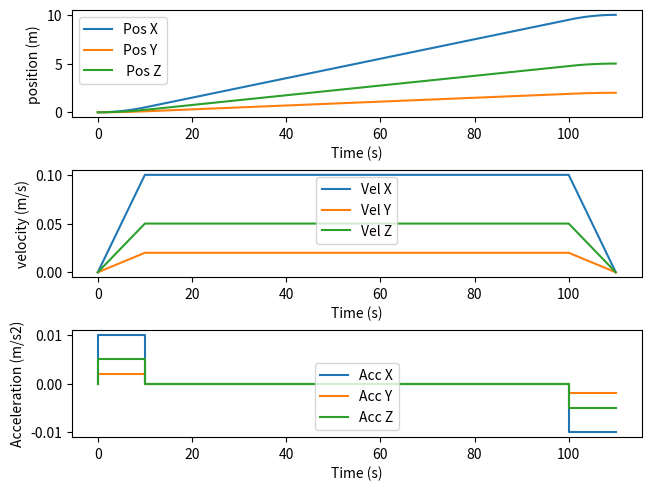

This chart was generated by the following Python code:

import numpy as np 
import matplotlib.pyplot as plt 

    
def interpolation(tc, tf, ac, dT, pi, pf):

    t1 = np.arange(0, tc, dT)  # Acceleration phase
    t2 = np.arange(tc, tf - tc, dT)  # Constant speed phase
    t3 = np.arange(tf - tc, tf, dT) 
    
    p1 = pi + 0.5 * ac * t1 ** 2
    p2 = pi + ac * tc * (t2 - (tc/2))
    p3 = pf - 0.5 * ac * (t3 - tf)** 2 

    time = np.concatenate((t1,t2,t3))
    pose = np.concatenate((p1,p2,p3))
    return time, pose  

def affichage(tx, px, ty, py, tz, pz, vx ,vy , vz, ax, ay,az,tc, tf ):
    
    fig, axs = plt.subplots(3, 1, layout='constrained')
    axs[0].plot(tx, px, label="Pos X")
    axs[0].plot(ty, py, label="Pos Y")
    axs[0].plot(tz, pz,label=" Pos Z")
    axs[0].set_xlabel('Time (s)')
    axs[0].set_ylabel('position (m)')
    axs[0].legend()
    
    axs[1].plot([0, tc, tf-tc,tf], [0, vx, vx,  0], label="Vel X")
    axs[1].plot([0, tc, tf-tc,tf], [0, vy, vy,  0], label="Vel Y")
    axs[1].plot([0, tc, tf-tc,tf], [0, vz, vz,   0],label="Vel Z")
    axs[1].set_xlabel('Time (s)')
    axs[1].set_ylabel('velocity (m/s)')
    axs[1].legend()
    
    axs[2].step([0, tc, tf-tc,tf], [0, ax, 0,  -ax], label="Acc X")
    axs[2].step([0, tc, tf-tc,tf], [0, ay, 0,  -ay], label="Acc Y")
    axs[2].step([0, tc, tf-tc,tf], [0, az, 0,  -az], label="Acc Z")
    axs[2].set_xlabel('Time (s)')
    axs[2].set_ylabel('Acceleration (m/s2)')
    axs[2].legend() 
    
    plt.show()
    
    
def kinematicPlan(x,y, z,dx,dy,dz, vcref, acref):

    # Sample time 
    dT = 1/4000
    # Desired movement speed (µm/s).
    vc = vcref
    # Acceleration and deceleration (m/s2).
    ac = acref
    #calculate the acceleration time 
    tc = vc / ac
    
    # Define longest mouvement 
    if dx > dy and dx > dz :
        pi_long = x
        pf_long = x + dx
        
        # calculate the lenght at the end of acceleration 
        pc = pi_long + 0.5 *ac * tc**2
        # calculate the length of the constant speed movement.
        dl = pf_long - ( 2 * pc + pi_long)
        if (dl < 0):
            print('ca fait un poisson mon reuf')
        #Calculate the time of movement at constant speed.
        tl = dl/ vc
        #Total movement time - acceleration time is equal to deceleration time.
        tf = tl + 2 * tc
        
        # Interpolation 
        tx, px = interpolation(tc, tf, ac,dT,pi_long, pf_long)
        vx = vc
        ax = ac
        # Calcule for the other axes 
        vy = dy / (tf - tc)
        ay = (vy / tc)
        ty, py = interpolation(tc, tf, ay,dT, y, y+dy)
        
        vz = dz / (tf - tc)
        az = (vz / tc)
        tz, pz = interpolation(tc, tf, az,dT, z, z+dz)
        
        
    elif dy > dx and dy > dz :
        pi_long = y
        pf_long = y + dy
        
        # calculate the lenght at the end of acceleration 
        pc = pi_long + 0.5 *ac * tc**2
        # calculate the length of the constant speed movement.
        dl = pf_long - ( 2 * pc + pi_long)
        if (dl < 0):
            print('ca fait un poisson mon reuf')
        #Calculate the time of movement at constant speed.
        tl = dl/ vc
        #Total movement time - acceleration time is equal to deceleration time.
        tf = tl + 2 * tc
        
        # Interpolation 
        ty, py = interpolation(tc, tf, ac,dT,pi_long, pf_long)
        vy = vc
        ay = ac
        # Calcule for the other axes 
        vx = dx / (tf - tc)
        ax = (vx / tc)
        tx, px = interpolation(tc, tf, ax,dT, x, x+dx)
        
        vz = dz / (tf - tc)
        az = (vz / tc)
        tz, pz = interpolation(tc, tf, az,dT, z, z+dz)
        
    else :
        pi_long = y
        pf_long = y + dy
        
                # calculate the lenght at the end of acceleration 
        pc = pi_long + 0.5 *ac * tc**2
        # calculate the length of the constant speed movement.
        dl = pf_long - ( 2 * pc + pi_long)
        if (dl < 0):
            print('ca fait un poisson mon reuf')
        #Calculate the time of movement at constant speed.
        tl = dl/ vc
        #Total movement time - acceleration time is equal to deceleration time.
        tf = tl + 2 * tc
        
        # Interpolation 
        tz, pz = interpolation(tc, tf, ac,dT,pi_long, pf_long)
        vz = vc
        az = ac
        # Calcule for the other axes 
        vx = dx / (tf - tc)
        ax = (vx / tc)
        tx, px = interpolation(tc, tf, ax,dT, x, x+dx)
        
        vy = dy / (tf - tc)
        ay = (vy / tc)
        ty, py = interpolation(tc, tf, ay,dT, y, y+dy)
    
    
    #Affichage 
    affichage(tx, px, ty, py, tz, pz, vx ,vy , vz, ax, ay,az,tc, tf )
    
    t_axes = [tx,ty,tz]
    p_axes = [px,py,pz]
    v_axes = [vx,vy,vz]
    a_axes = [ax,ay,az]
    time = [tc,tf]
    
    return (t_axes, p_axes ,v_axes , a_axes, time)

kinematicPlan(0,0,0,10,2,5,0.1,0.01)